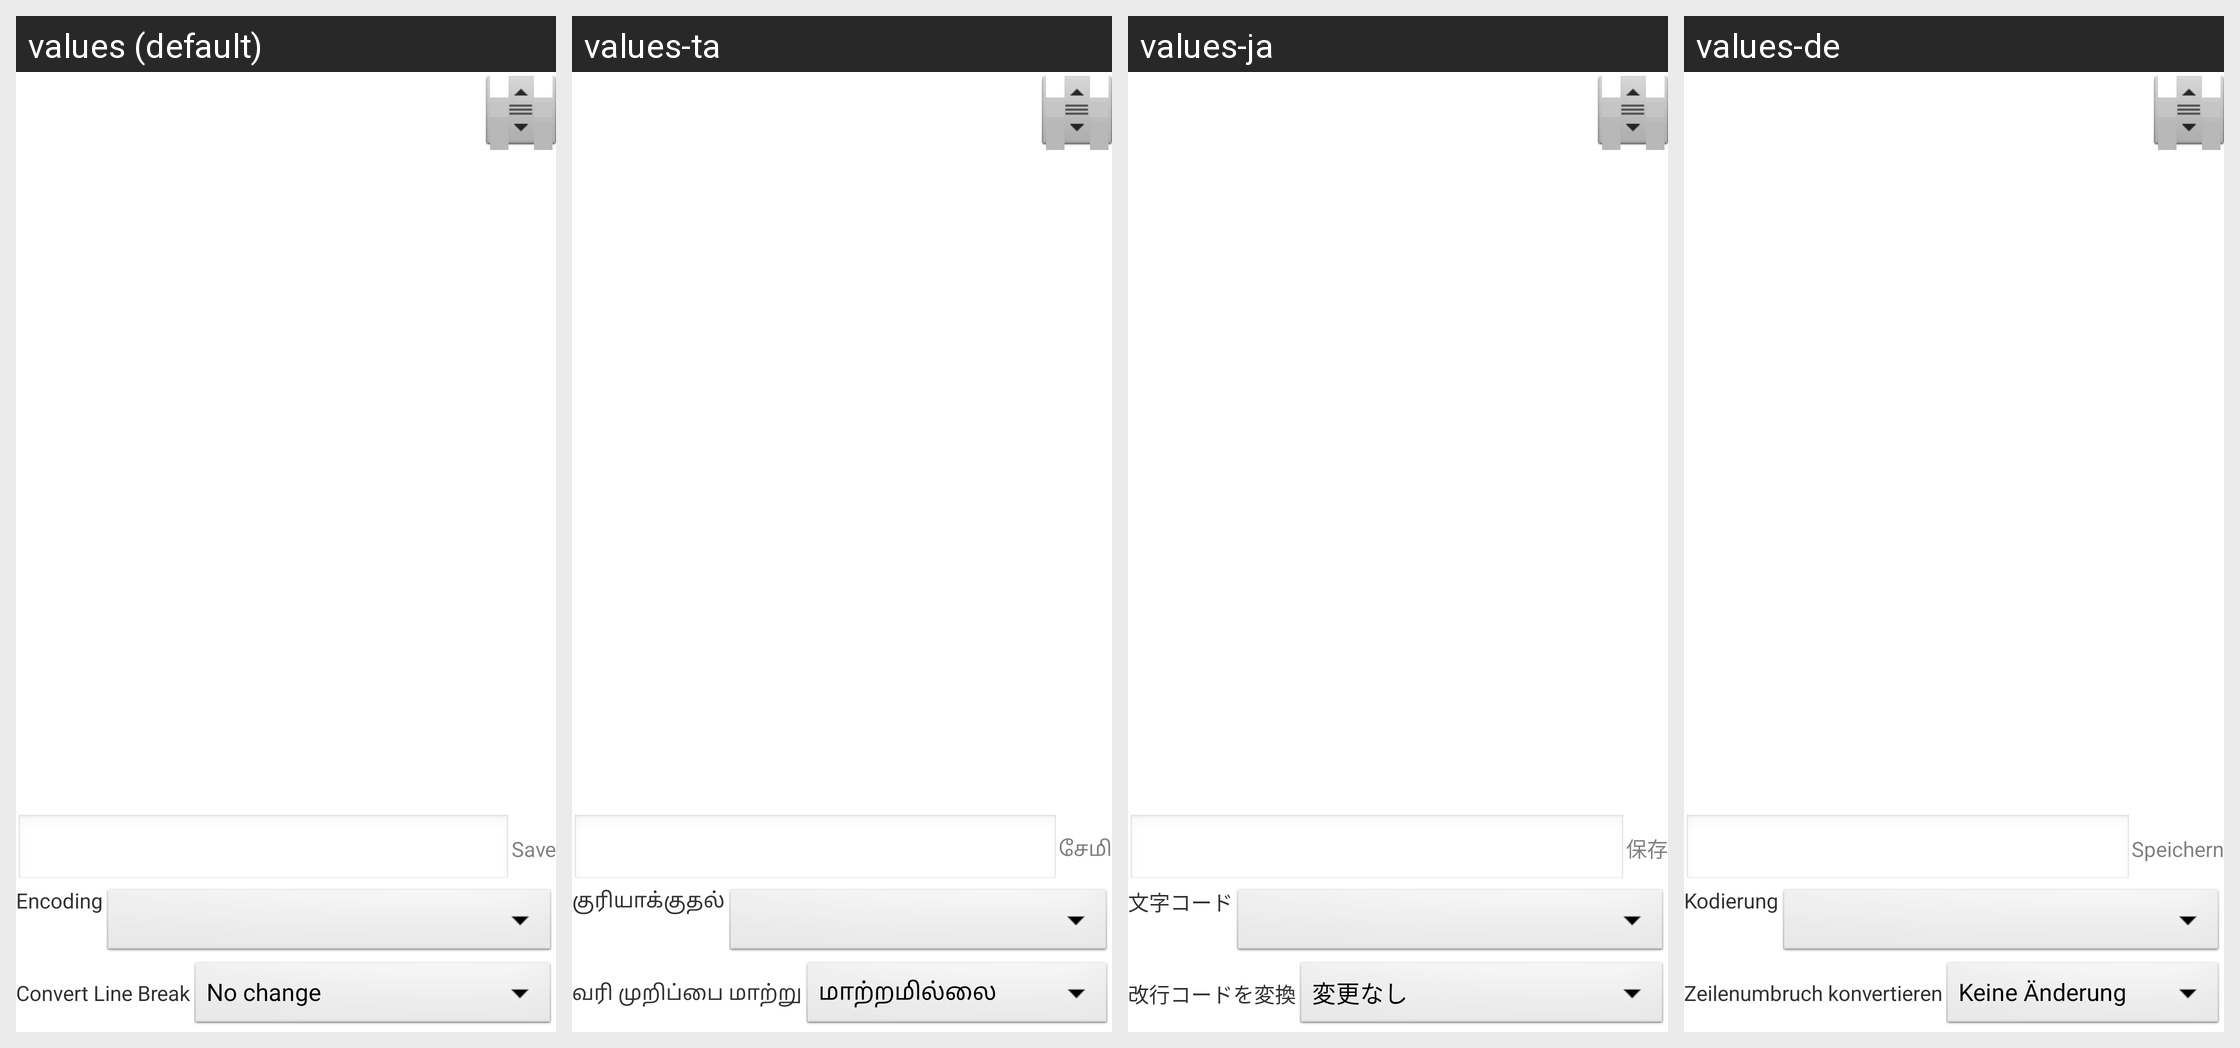

The same Android screen rendered under several of its app's locales, left to right. List the strings drawn on it with the default value and each locale's translation.
Android screen res/layout/file_bowsers.xml rendered under 4 locales, left to right: values (default), values-ta, values-ja, values-de. Device: Nexus 5 (rendered at 1080×1920; each locale shown at half size, 540×960, under a caption strip naming it); theme MultiTab.
Other locales in the repository, not shown: values-es, values-fr, values-it, values-lt, values-ru, values-zh-rCN, values-zh-rTW.
Strings drawn on this screen, with the default value and each locale's value (text and hints the layout hard-codes, and strings that could not be matched under every locale, appear in the picture but are not listed):

save
  values: Save
  values-ta: சேமி
  values-ja: 保存
  values-de: Speichern

encoding
  values: Encoding
  values-ta: குரியாக்குதல்
  values-ja: 文字コード
  values-de: Kodierung

convert_linebreak_char
  values: Convert Line Break
  values-ta: வரி முறிப்பை மாற்று
  values-ja: 改行コードを変換
  values-de: Zeilenumbruch konvertieren
